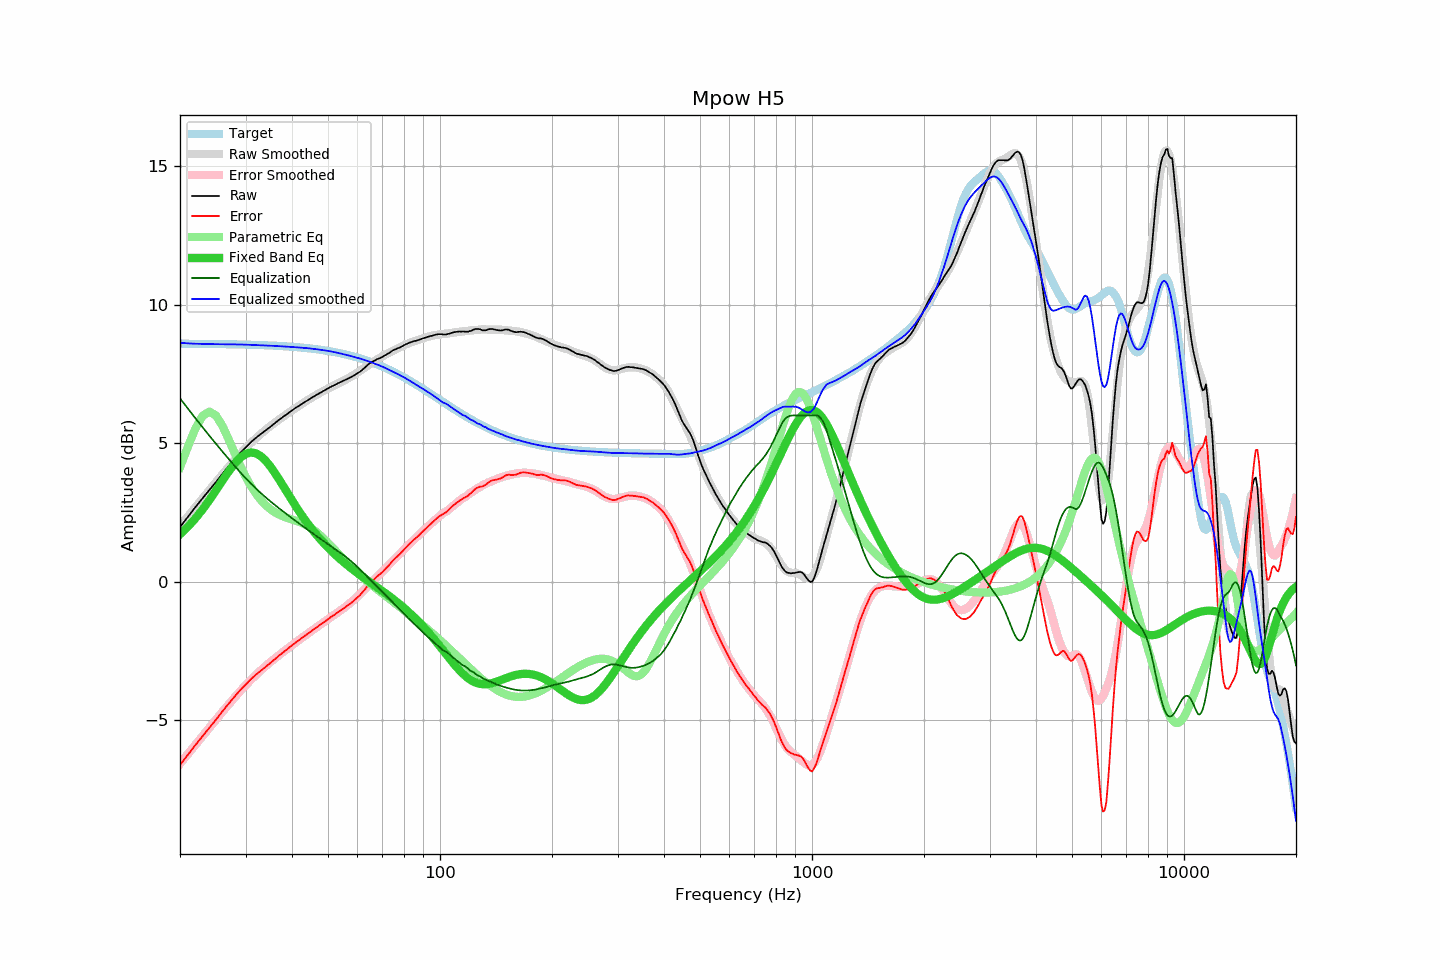

The table this chart was drawn from, first rows:
frequency, raw, error, smoothed, error_smoothed, equalization, parametric_eq, equalized_raw, equalized_smoothed, target
20, 1.97, -6.62, 2.01, -6.57, 6.62, 1.71, 8.59, 8.62, 8.59
21, 2.34, -6.24, 2.35, -6.22, 6.25, 1.98, 8.59, 8.60, 8.59
22, 2.69, -5.89, 2.69, -5.88, 5.90, 2.28, 8.59, 8.59, 8.58
23, 3.01, -5.57, 3.01, -5.57, 5.57, 2.61, 8.58, 8.58, 8.58
24, 3.31, -5.27, 3.31, -5.26, 5.26, 2.95, 8.57, 8.57, 8.58
25, 3.60, -4.98, 3.60, -4.97, 4.97, 3.30, 8.57, 8.57, 8.58
26, 3.89, -4.68, 3.87, -4.70, 4.70, 3.65, 8.59, 8.57, 8.57
27, 4.16, -4.41, 4.13, -4.44, 4.44, 3.97, 8.60, 8.57, 8.57
28, 4.41, -4.15, 4.37, -4.19, 4.19, 4.25, 8.60, 8.56, 8.57
29, 4.64, -3.92, 4.60, -3.96, 3.96, 4.47, 8.60, 8.56, 8.56
30, 4.84, -3.72, 4.81, -3.74, 3.74, 4.61, 8.58, 8.55, 8.56
31, 5.03, -3.52, 5.00, -3.54, 3.54, 4.66, 8.58, 8.55, 8.55
32, 5.19, -3.35, 5.17, -3.36, 3.36, 4.63, 8.55, 8.54, 8.54
33, 5.33, -3.21, 5.33, -3.20, 3.20, 4.53, 8.53, 8.53, 8.54
34, 5.46, -3.07, 5.48, -3.04, 3.04, 4.36, 8.50, 8.53, 8.53
35, 5.59, -2.93, 5.62, -2.90, 2.90, 4.16, 8.49, 8.52, 8.52
36, 5.72, -2.80, 5.74, -2.76, 2.76, 3.92, 8.49, 8.51, 8.52
37, 5.85, -2.66, 5.86, -2.64, 2.64, 3.67, 8.49, 8.50, 8.51
38, 5.96, -2.54, 5.97, -2.52, 2.52, 3.42, 8.48, 8.49, 8.50
39, 6.07, -2.42, 6.08, -2.40, 2.40, 3.18, 8.47, 8.48, 8.49
40, 6.18, -2.30, 6.18, -2.29, 2.29, 2.94, 8.47, 8.47, 8.48
41, 6.28, -2.18, 6.27, -2.18, 2.18, 2.71, 8.47, 8.46, 8.47
42, 6.37, -2.08, 6.37, -2.08, 2.08, 2.50, 8.45, 8.45, 8.45
43, 6.46, -1.98, 6.46, -1.98, 1.98, 2.30, 8.44, 8.44, 8.44
44, 6.54, -1.89, 6.54, -1.88, 1.88, 2.11, 8.42, 8.43, 8.43
45, 6.62, -1.79, 6.63, -1.79, 1.79, 1.94, 8.41, 8.41, 8.41
46, 6.70, -1.70, 6.70, -1.70, 1.70, 1.78, 8.40, 8.40, 8.40
47, 6.77, -1.61, 6.77, -1.61, 1.61, 1.63, 8.38, 8.38, 8.38
48, 6.84, -1.52, 6.84, -1.52, 1.52, 1.49, 8.36, 8.36, 8.36
49, 6.91, -1.43, 6.91, -1.44, 1.44, 1.35, 8.35, 8.35, 8.35
50, 6.97, -1.36, 6.97, -1.36, 1.36, 1.23, 8.33, 8.33, 8.33
51, 7.04, -1.27, 7.03, -1.28, 1.28, 1.12, 8.32, 8.31, 8.31
52, 7.09, -1.20, 7.09, -1.20, 1.20, 1.01, 8.29, 8.28, 8.29
53, 7.15, -1.11, 7.14, -1.12, 1.12, 0.90, 8.27, 8.26, 8.26
54, 7.20, -1.04, 7.19, -1.04, 1.04, 0.81, 8.24, 8.24, 8.24
55, 7.25, -0.97, 7.25, -0.96, 0.96, 0.71, 8.21, 8.21, 8.22
56, 7.30, -0.89, 7.30, -0.88, 0.88, 0.63, 8.18, 8.18, 8.19
57, 7.35, -0.82, 7.36, -0.80, 0.80, 0.54, 8.15, 8.16, 8.17
58, 7.40, -0.74, 7.42, -0.71, 0.71, 0.46, 8.11, 8.13, 8.14
59, 7.46, -0.65, 7.48, -0.62, 0.62, 0.38, 8.08, 8.11, 8.12
60, 7.52, -0.57, 7.55, -0.53, 0.53, 0.31, 8.05, 8.08, 8.09
61, 7.58, -0.48, 7.61, -0.44, 0.44, 0.24, 8.02, 8.05, 8.06
62, 7.66, -0.37, 7.67, -0.35, 0.35, 0.17, 8.01, 8.02, 8.03
63, 7.74, -0.26, 7.74, -0.25, 0.25, 0.10, 7.99, 7.99, 8.00
64, 7.83, -0.14, 7.80, -0.16, 0.16, 0.04, 7.99, 7.96, 7.97
65, 7.89, -0.04, 7.86, -0.07, 0.07, -0.03, 7.96, 7.93, 7.93
66, 7.95, 0.05, 7.92, 0.02, -0.02, -0.09, 7.93, 7.89, 7.90
67, 7.99, 0.12, 7.98, 0.11, -0.11, -0.15, 7.88, 7.86, 7.87
68, 8.04, 0.21, 8.03, 0.20, -0.20, -0.22, 7.84, 7.83, 7.83
69, 8.07, 0.27, 8.08, 0.29, -0.29, -0.28, 7.78, 7.80, 7.80
70, 8.11, 0.35, 8.13, 0.37, -0.37, -0.34, 7.74, 7.76, 7.76
71, 8.16, 0.44, 8.18, 0.46, -0.46, -0.40, 7.70, 7.72, 7.73
72, 8.21, 0.52, 8.22, 0.54, -0.54, -0.46, 7.67, 7.68, 7.69
73, 8.25, 0.60, 8.26, 0.62, -0.62, -0.52, 7.63, 7.64, 7.65
74, 8.31, 0.70, 8.30, 0.70, -0.70, -0.58, 7.61, 7.61, 7.61
75, 8.36, 0.79, 8.34, 0.78, -0.78, -0.64, 7.59, 7.57, 7.57
76, 8.39, 0.86, 8.38, 0.85, -0.85, -0.70, 7.54, 7.53, 7.53
77, 8.42, 0.93, 8.42, 0.93, -0.93, -0.76, 7.49, 7.49, 7.49
78, 8.45, 1.00, 8.46, 1.01, -1.01, -0.82, 7.44, 7.45, 7.45
79, 8.49, 1.08, 8.50, 1.08, -1.08, -0.88, 7.41, 7.41, 7.41
... 553 more rows
